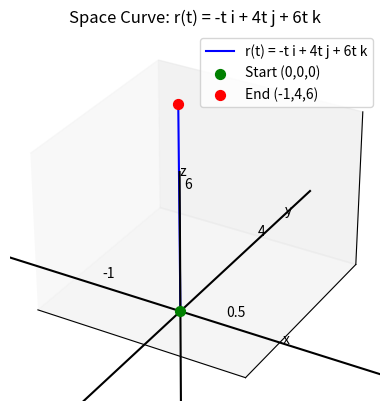

Write Python code to recreate this figure.
import matplotlib.pyplot as plt
from mpl_toolkits.mplot3d import Axes3D
import numpy as np

# Parameter t
t = np.linspace(0, 1, 100)
x = -t
y = 4 * t
z = 6 * t

# Create 3D plot
fig = plt.figure()
ax = fig.add_subplot(111, projection='3d')

# Plot the space curve
ax.plot(x, y, z, label='r(t) = -t i + 4t j + 6t k', color='blue')

# Highlight start and end points
ax.scatter([0], [0], [0], color='green', label='Start (0,0,0)', s=50)
ax.scatter([-1], [4], [6], color='red', label='End (-1,4,6)', s=50)

# Add coordinate axes (lines)
axis_length = 7
ax.plot([-axis_length, axis_length], [0, 0], [0, 0], 'k')  # x-axis
ax.plot([0, 0], [-axis_length, axis_length], [0, 0], 'k')  # y-axis
ax.plot([0, 0], [0, 0], [-axis_length, axis_length], 'k')  # z-axis

# Annotate axis lines with names and numbers
ax.text(1.2, 0, 0, 'x', color='black')
ax.text(0, 5.5, 0, 'y', color='black')
ax.text(0, 0, 6.8, 'z', color='black')

# Add numerical labels on axes near the ends
ax.text(-1, 0.2, 0.2, '-1', color='black')
ax.text(0.5, 0.2, 0.2, '0.5', color='black')
ax.text(0, 4, 0.2, '4', color='black')
ax.text(0, 0.2, 6, '6', color='black')

# Remove grid and axis ticks
ax.grid(False)
ax.set_xticks([])
ax.set_yticks([])
ax.set_zticks([])

# Set limits
ax.set_xlim([-1.5, 1])
ax.set_ylim([-1, 5])
ax.set_zlim([-1, 7])

# Title and legend
ax.set_title("Space Curve: r(t) = -t i + 4t j + 6t k")
ax.legend()

plt.show()
